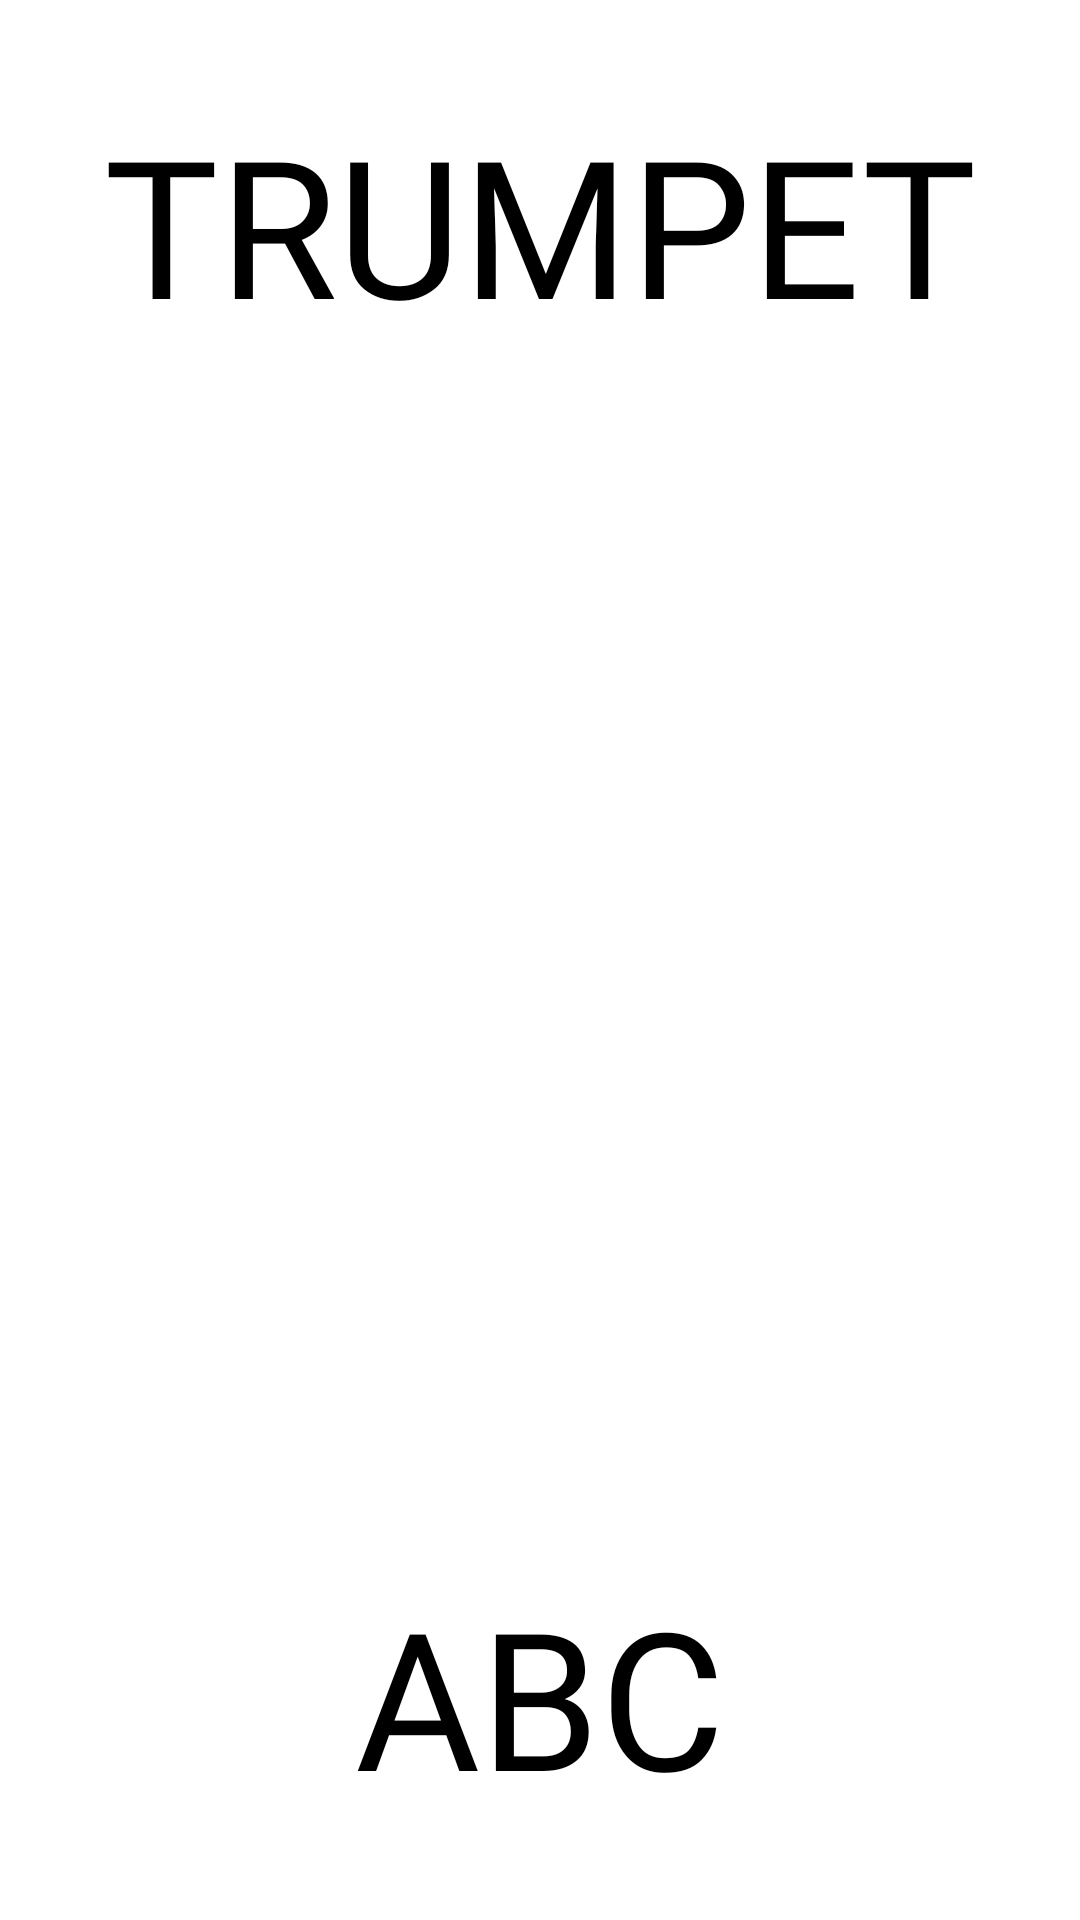

This screen was rendered from an Android layout file. Write that file and the resources it references.
<!-- AndroidManifest.xml: application theme Theme.TrumpetABC -->
<!-- res/layout/activity_splash_screen.xml -->
<?xml version="1.0" encoding="utf-8"?>
<androidx.constraintlayout.widget.ConstraintLayout xmlns:android="http://schemas.android.com/apk/res/android"
    xmlns:app="http://schemas.android.com/apk/res-auto"
    xmlns:tools="http://schemas.android.com/tools"
    android:layout_width="match_parent"
    android:layout_height="match_parent"
    android:background="@color/green_lime"
    tools:context=".SplashScreenActivity">

    <ImageView
        android:id="@+id/imageView2"
        android:layout_width="match_parent"
        android:layout_height="match_parent"
        android:layout_marginStart="32dp"
        android:layout_marginTop="32dp"
        android:layout_marginEnd="32dp"
        android:layout_marginBottom="32dp"
        android:src="@mipmap/ic_launcher_round"
        app:layout_constraintBottom_toBottomOf="parent"
        app:layout_constraintEnd_toEndOf="parent"
        app:layout_constraintStart_toStartOf="parent"
        app:layout_constraintTop_toTopOf="parent" />

    <TextView
        android:id="@+id/textView"
        android:layout_width="wrap_content"
        android:layout_height="wrap_content"
        android:layout_marginStart="32dp"
        android:layout_marginTop="32dp"
        android:layout_marginEnd="32dp"
        android:fontFamily="@font/pangolin"
        android:text="trumpet"
        android:textAllCaps="true"
        android:textColor="@color/black"
        android:textSize="64sp"
        app:layout_constraintEnd_toEndOf="parent"
        app:layout_constraintStart_toStartOf="parent"
        app:layout_constraintTop_toTopOf="parent" />

    <TextView
        android:id="@+id/textView2"
        android:layout_width="wrap_content"
        android:layout_height="wrap_content"
        android:layout_marginStart="32dp"
        android:layout_marginEnd="32dp"
        android:layout_marginBottom="32dp"
        android:fontFamily="@font/pangolin"
        android:text="abc"
        android:textAllCaps="true"
        android:textColor="@color/black"
        android:textSize="64sp"
        app:layout_constraintBottom_toBottomOf="parent"
        app:layout_constraintEnd_toEndOf="parent"
        app:layout_constraintStart_toStartOf="parent" />
</androidx.constraintlayout.widget.ConstraintLayout>
<!-- resources referenced by this layout -->
<resources>
  <color name="black">#FF000000</color>
  <color name="green_lime">#88BE48</color>
  <style name="Theme.TrumpetABC" parent="Theme.MaterialComponents.Light.NoActionBar">
          
          <item name="colorPrimary">@color/primaryColor</item>
          <item name="colorOnPrimary">@color/black</item>
          
          <item name="colorSecondary">@color/secondaryColor</item>
          <item name="colorOnSecondary">@color/black</item>
          
          <item name="android:statusBarColor">?attr/colorSecondary</item>
          
          <item name="windowActionBar">false</item>
          <item name="windowNoTitle">true</item>
          <item name="android:forceDarkAllowed">false</item>
      </style>
  <color name="primaryColor">#99772E</color>
  <color name="secondaryColor">#4B696C</color>
</resources>
